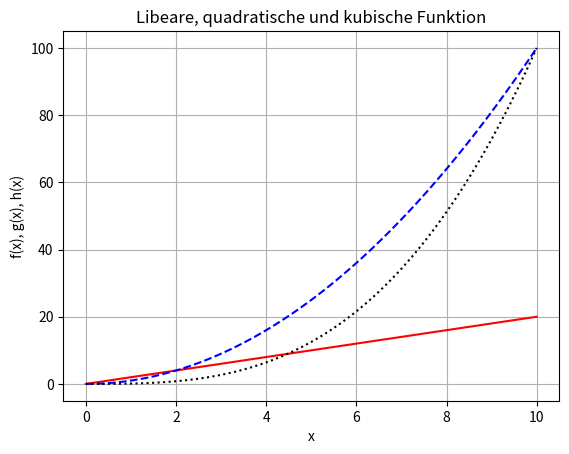

This figure's Python source:
"""Aufgabe: Funktionen visualisieren

Erstellen Sie einen Plot mit drei mathematischen Funktionen für x-Werte von 0 bis 10.

Funktionen:

- Linear: f(x) = 2x
- Quadratisch: g(x)=x²
- Kubisch: h(x)=0.1x³

Anforderungen:
    Verwenden Sie List Comprehensions für die y-Werte
    Verschiedene Farben und Linien-Stile
    Titel und Achsenbeschriftungen
    Gitter aktivieren
"""

import matplotlib.pyplot as plt


def f(x):
    """Lineare Funktion."""
    return 2 * x


def g(x):
    """Quadratische Funktion."""
    return x**2


def h(x):
    """Kubische Funktion."""
    return 0.1 * x**3


if __name__ == "__main__":

    x = [i * 0.1 for i in range(101)]
    y_f = [f(xi) for xi in x]
    y_g = [g(xi) for xi in x]
    y_h = [h(xi) for xi in x]

    plt.plot(x, y_f, "r-")
    plt.plot(x, y_g, "b--")
    plt.plot(x, y_h, "k:")
    plt.title("Libeare, quadratische und kubische Funktion")
    plt.xlabel("x")
    plt.ylabel("f(x), g(x), h(x)")
    plt.grid(True)
    plt.show()
